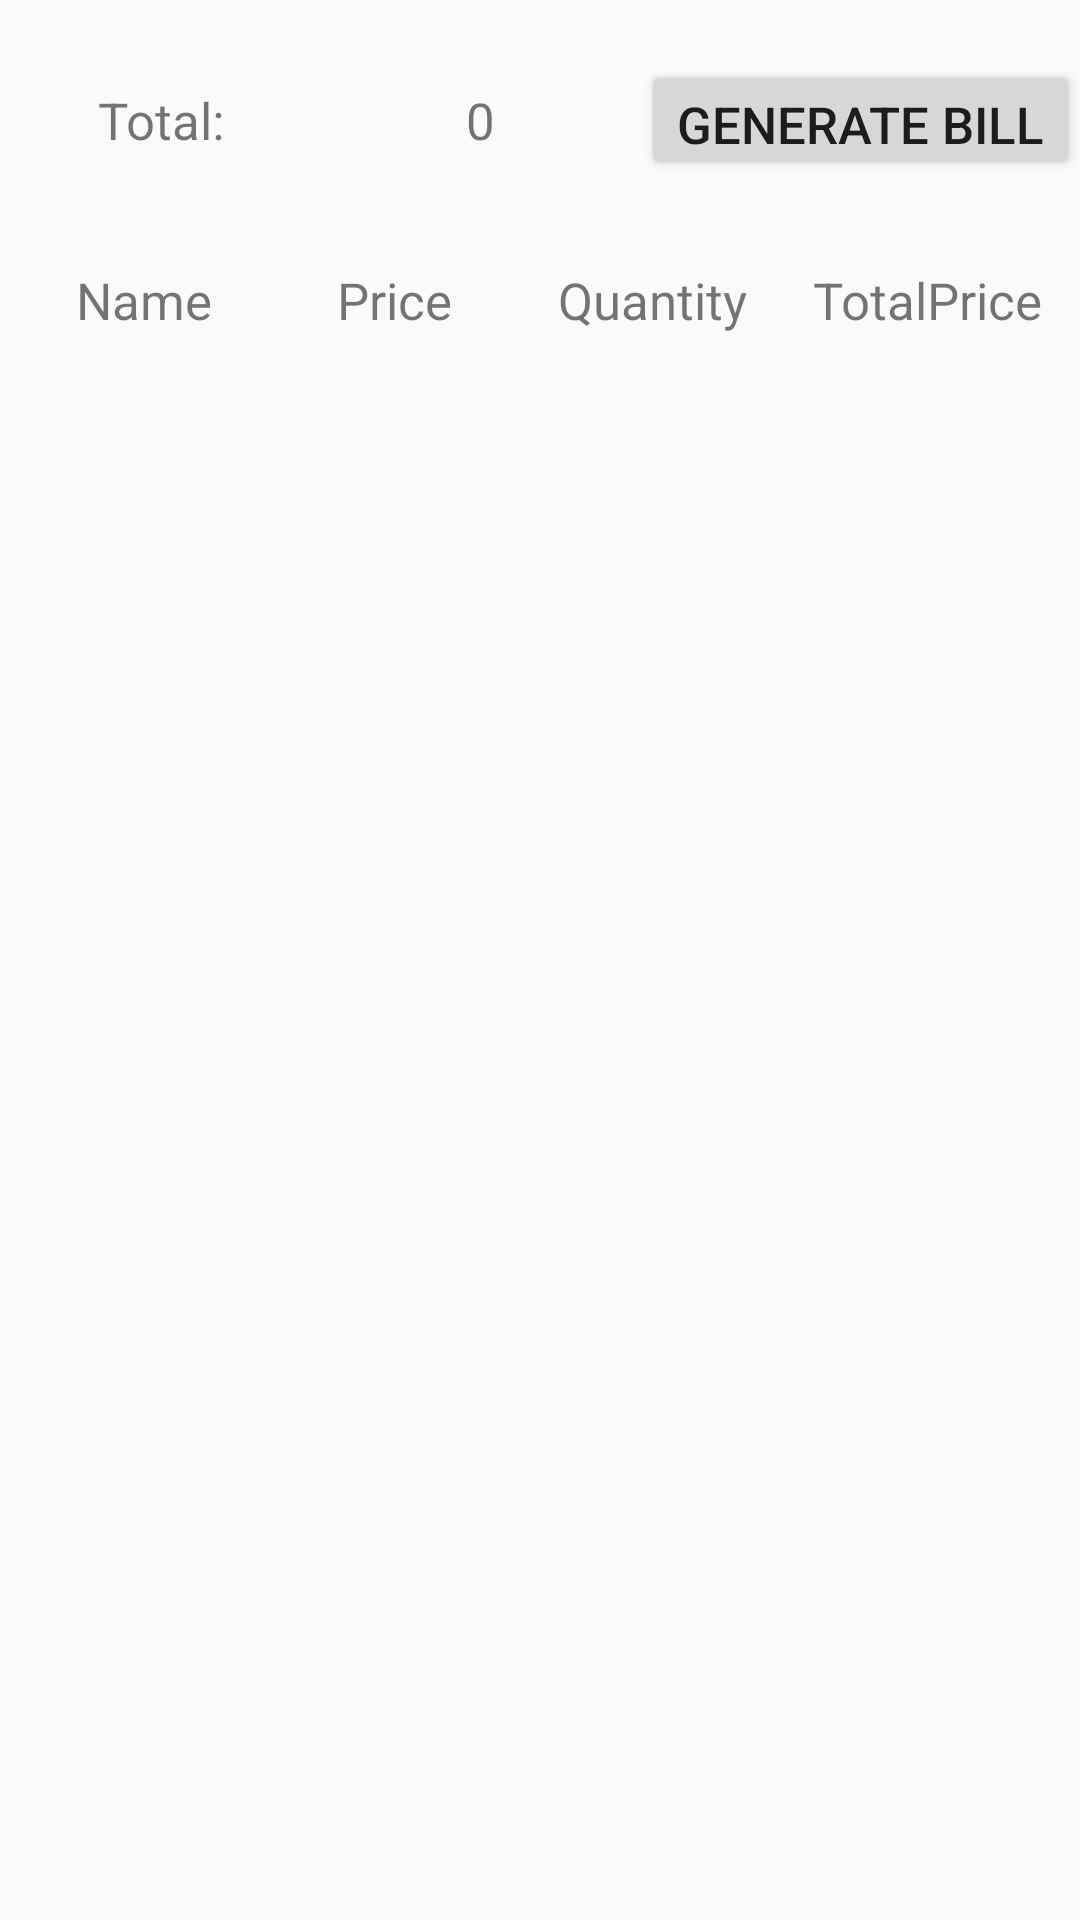

Here is an Android app screen rendered from its layout file. Give the layout XML and the strings, colors and styles it references.
<!-- AndroidManifest.xml: application theme Theme.InventoryManager -->
<!-- res/layout/activity_cart.xml -->
<?xml version="1.0" encoding="utf-8"?>
<LinearLayout xmlns:android="http://schemas.android.com/apk/res/android"
    xmlns:app="http://schemas.android.com/apk/res-auto"
    xmlns:tools="http://schemas.android.com/tools"
    android:id="@+id/main"
    android:layout_width="match_parent"
    android:layout_height="match_parent"
    android:orientation="vertical"
    tools:context=".Activity.CartActivity">
    <LinearLayout
        android:layout_width="match_parent"
        android:layout_height="60dp"
        android:gravity="center"
        android:layout_marginTop="10dp"
        android:orientation="horizontal">

        <TextView

            android:layout_width="0dp"
            android:layout_height="wrap_content"
            android:layout_weight="1"
            android:layout_margin="10dp"
            android:gravity="center"
            android:textSize="17dp"
            android:text="Total:"/>
        <TextView
            android:id="@+id/carttoal"
            android:layout_width="0dp"
            android:textSize="17dp"
            android:layout_height="wrap_content"
            android:layout_weight="1"
            android:layout_margin="10dp"
            android:text="0"
            android:textAlignment="center"/>
        <Button
            android:id="@+id/btn"
            android:textSize="17dp"
            android:layout_width="wrap_content"
            android:layout_height="40dp"
            android:text="Generate Bill"/>
    </LinearLayout>
    <LinearLayout
        android:layout_width="match_parent"
        android:layout_height="60dp"
        android:gravity="center"
        android:orientation="horizontal">
        <TextView
            android:layout_width="7dp"
            android:textSize="17dp"
            android:layout_height="wrap_content"
            android:layout_weight="1"
            android:gravity="center"
            android:layout_marginLeft="9dp"
            android:text="Name"/>

        <TextView
            android:textSize="17dp"
            android:layout_width="9dp"
            android:layout_height="wrap_content"
            android:layout_weight="1"
            android:layout_marginLeft="4dp"
            android:gravity="center"
            android:text="Price"/>
        <TextView
            android:textSize="17dp"
            android:layout_width="10dp"
            android:layout_height="wrap_content"
            android:layout_weight="1"
            android:gravity="center"
            android:layout_marginLeft="5dp"
            android:text="Quantity"/>
        <TextView
            android:textSize="17dp"
            android:layout_width="10dp"
            android:layout_height="wrap_content"
            android:layout_weight="1"
            android:gravity="center"
            android:layout_margin="10dp"
            android:text="TotalPrice"/>


    </LinearLayout>
    <LinearLayout
        android:layout_width="match_parent"
        android:layout_height="match_parent"
        android:layout_margin="11dp"
        android:orientation="vertical">

        <androidx.recyclerview.widget.RecyclerView
            android:layout_width="match_parent"
            android:layout_height="match_parent"
            android:id="@+id/cartview"/>

    </LinearLayout>
</LinearLayout>
<!-- resources referenced by this layout -->
<resources>
  <style name="Theme.InventoryManager" parent="Base.Theme.InventoryManager" />
  <style name="Base.Theme.InventoryManager" parent="Theme.AppCompat.Light.NoActionBar">
          
          
      </style>
</resources>
